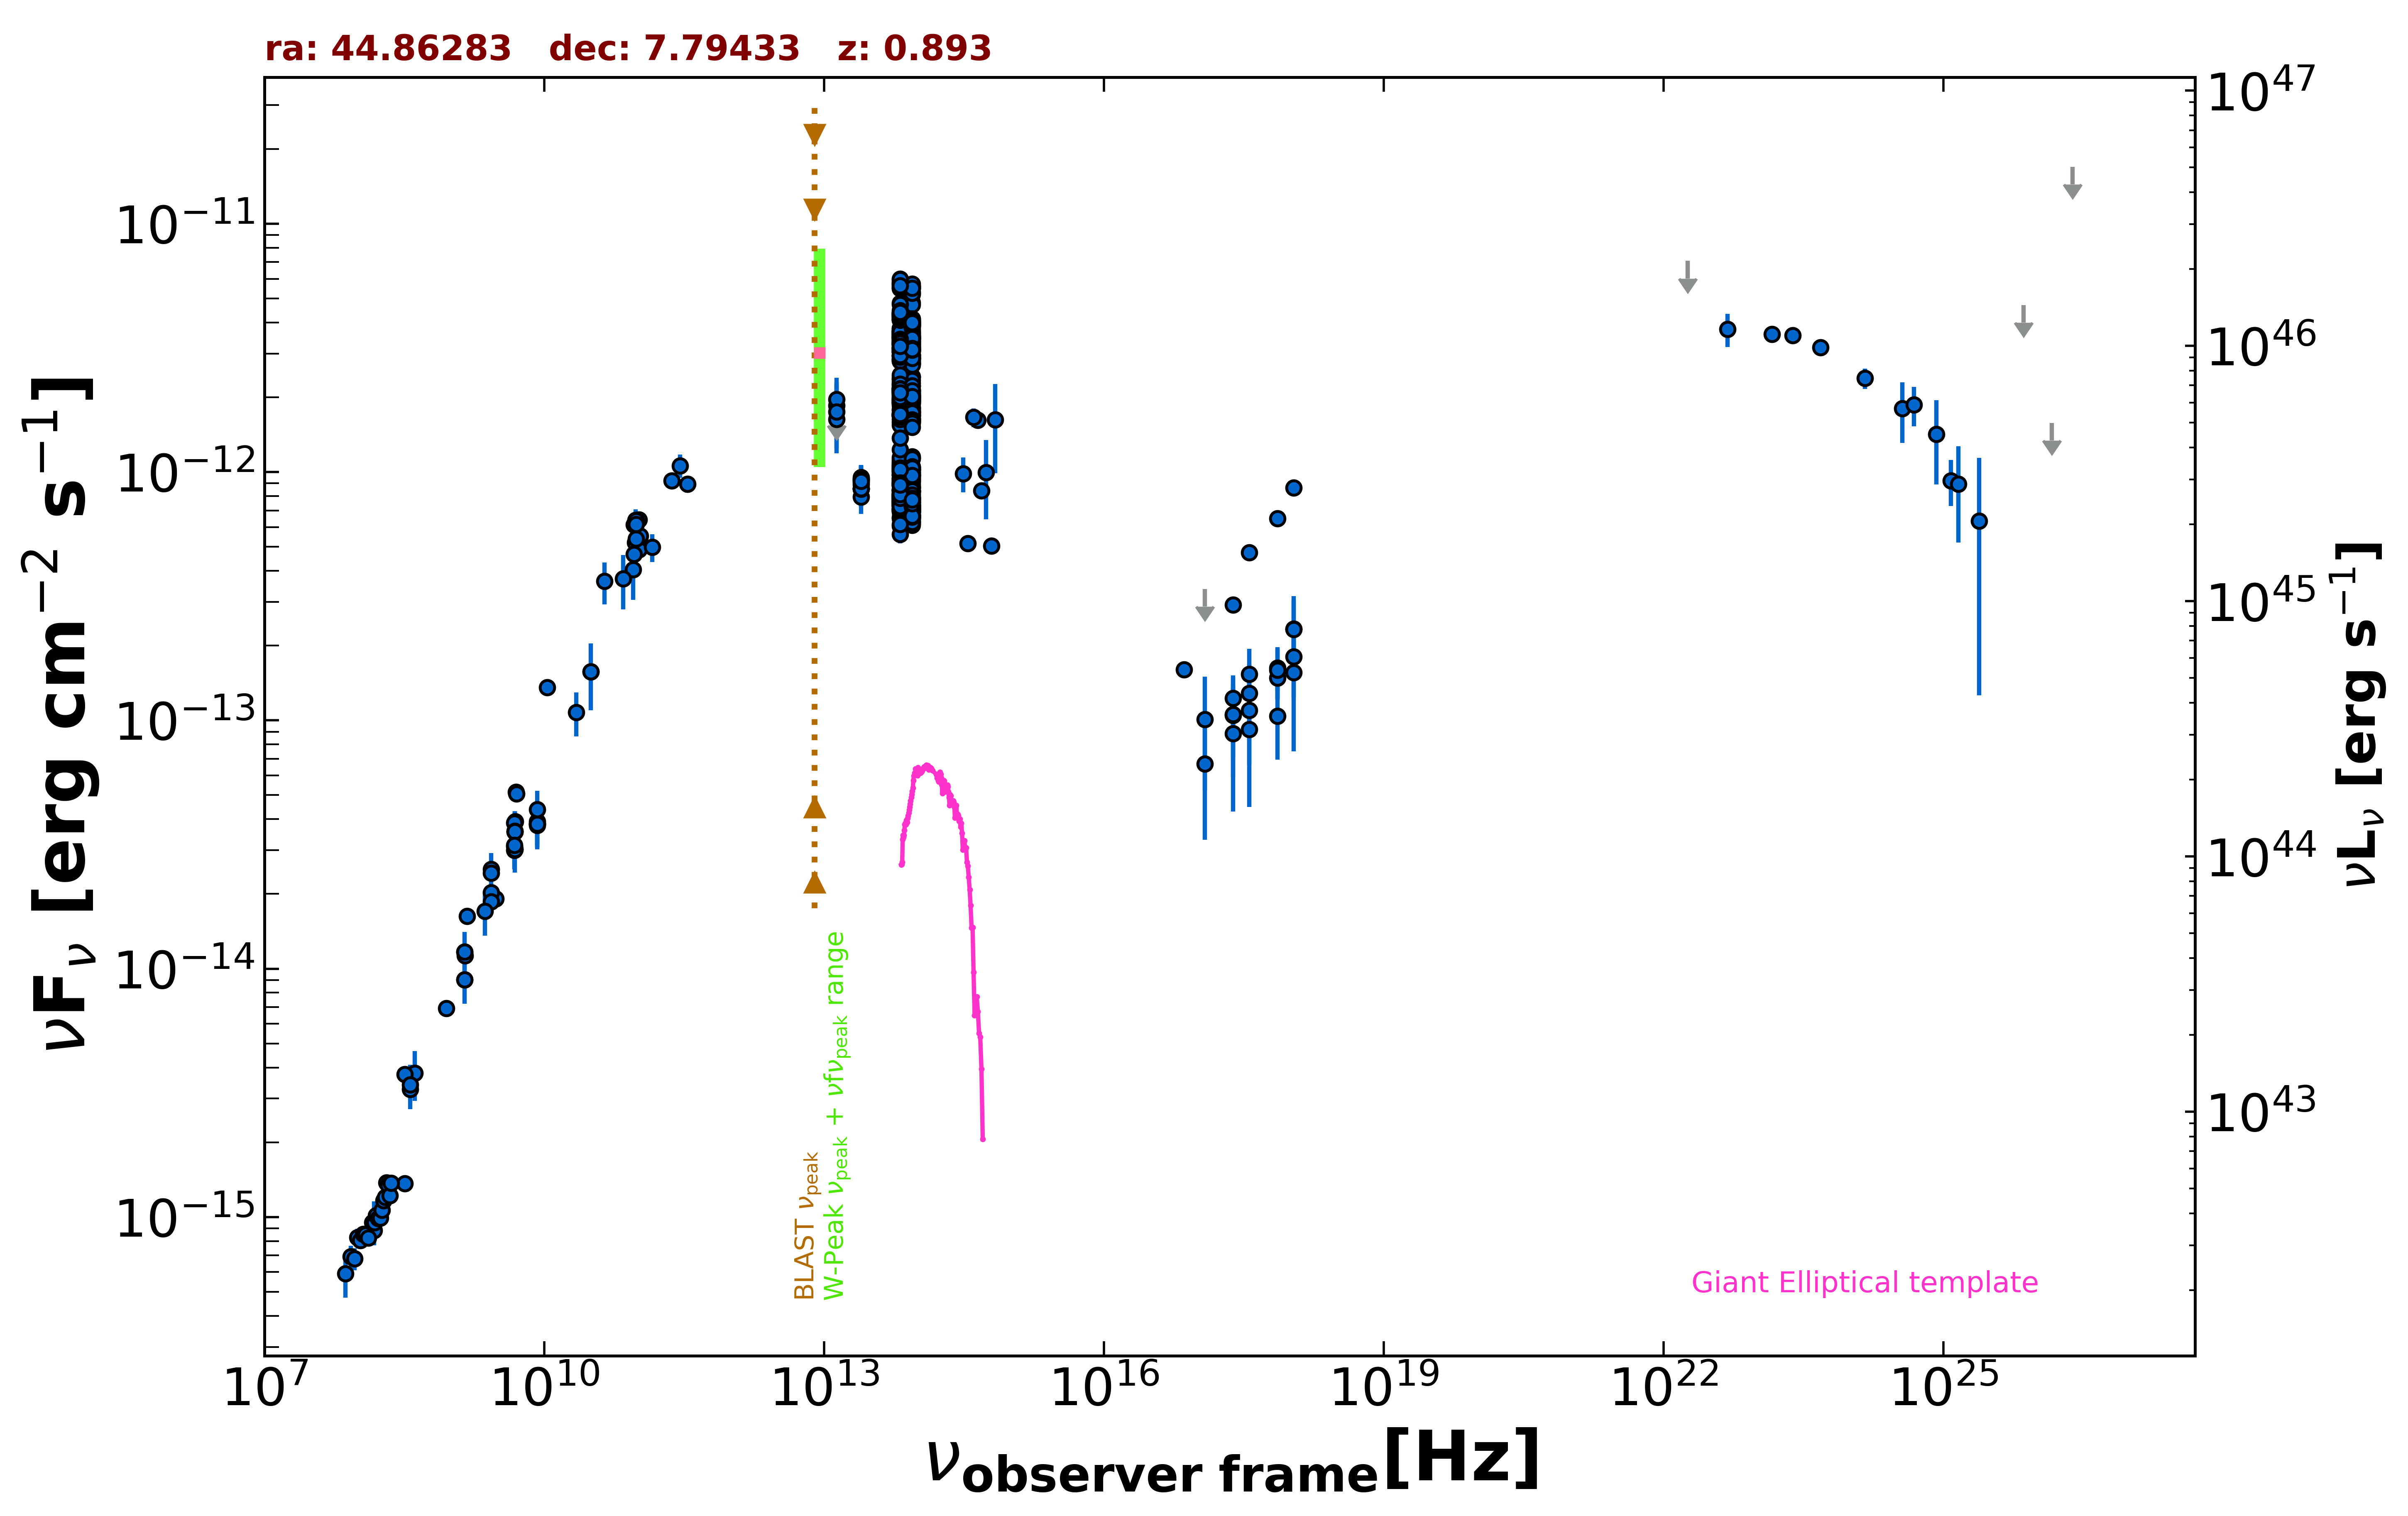

Values plotted in this chart, from the file beside it:
freq., flux, err_flux, MJD_start, MJD_end, flag, catalog, reference
1.400e+09, 1.168e-14, 3.500e-16, 55000, 55000, , NVSS, Condon et al. 1998  AJ  115  1693
8.870e+08, 6.933e-15, 4.905e-16, 55000, 55000, , RACS, Hale et al. 2021  PASA  38  e058
3.000e+09, 1.911e-14, 4.000e-17, 55000, 55000, , VLASSQL, Gordon et al. 2021  ApJS  255  30
2.418e+17, 1.229e-13, 2.643e-14, 55000, 55000, , WGACAT, White et al. 2000  VizieR  IX/31/wgacat
2.418e+17, 1.047e-13, 3.402e-14, 55745, 58658, , 1OUSX, Giommi et al. in preparation
3.627e+17, 1.536e-13, 4.050e-14, 55745, 58658, , 1OUSX, Giommi et al. in preparation
7.253e+17, 1.482e-13, 2.730e-14, 55745, 58658, , 1OUSX, Giommi et al. in preparation
1.088e+18, 1.806e-13, 5.730e-14, 55745, 58658, , 1OUSX, Giommi et al. in preparation
7.253e+17, 1.628e-13, 3.160e-14, 55000, 55000, , 2SXPS, Evans et al. 2020  ApJS  247  54
1.209e+17, 6.692e-14, 3.388e-14, 55000, 55000, , 2SXPS, Evans et al. 2020  ApJS  247  54
3.627e+17, 1.284e-13, 3.907e-14, 55000, 55000, , 2SXPS, Evans et al. 2020  ApJS  247  54
1.088e+18, 2.331e-13, 7.275e-14, 55000, 55000, , 2SXPS, Evans et al. 2020  ApJS  247  54
2.418e+17, 2.919e-13, 0.000e+00, 55000, 55000, , Chandra-CSC2, Evans et al. 2010  ApJS  189  37
1.088e+18, 8.645e-13, 0.000e+00, 55000, 55000, , Chandra-CSC2, Evans et al. 2010  ApJS  189  37
3.627e+17, 4.734e-13, 0.000e+00, 55000, 55000, , Chandra-CSC2, Evans et al. 2010  ApJS  189  37
7.253e+17, 6.505e-13, 0.000e+00, 55000, 55000, , Chandra-CSC2, Evans et al. 2010  ApJS  189  37
7.253e+16, 1.600e-13, 0.000e+00, 55000, 55000, , Chandra-CSC2, Evans et al. 2010  ApJS  189  37
1.500e+08, 8.846e-16, 8.850e-17, 55000, 55000, , TGSS150, Intema et al. 2017  A&A  598  A781
8.400e+09, 3.833e-14, 0.000e+00, 55000, 55000, , CRATES, Healey et al. 2007  ApJS  171  61
4.800e+09, 3.110e-14, 2.735e-15, 55000, 55000, , GB6, Gregory et al. 1996  ApJS  103  427
4.800e+09, 3.005e-14, 4.175e-15, 55000, 55000, , GB87, Gregory et al. 1992  VizieR  VIII/14/j20…
1.410e+09, 1.128e-14, 1.400e-16, 55000, 55000, , KUEHR, Kuehr et al. 1981  A&AS  45  367
4.900e+09, 3.920e-14, 1.960e-15, 55000, 55000, , KUEHR, Kuehr et al. 1981  A&AS  45  367
2.700e+09, 2.511e-14, 5.400e-16, 55000, 55000, , KUEHR, Kuehr et al. 1981  A&AS  45  367
4.080e+08, 3.794e-15, 8.565e-16, 55000, 55000, , KUEHR, Kuehr et al. 1981  A&AS  45  367
5.000e+09, 5.150e-14, 1.500e-15, 55000, 55000, , KUEHR, Kuehr et al. 1981  A&AS  45  367
9.000e+10, 4.050e-13, 9.900e-14, 55000, 55000, , KUEHR, Kuehr et al. 1981  A&AS  45  367
1.480e+09, 1.628e-14, 8.900e-16, 55000, 55000, , KUEHR, Kuehr et al. 1981  A&AS  45  367
3.140e+10, 1.570e-13, 1.260e-14, 55000, 55000, , KUEHR, Kuehr et al. 1981  A&AS  45  367
3.140e+10, 1.570e-13, 4.710e-14, 55000, 55000, , KUEHR, Kuehr et al. 1981  A&AS  45  367
2.700e+09, 2.025e-14, 5.400e-16, 55000, 55000, , KUEHR, Kuehr et al. 1981  A&AS  45  367
3.180e+08, 3.752e-15, 1.905e-16, 55000, 55000, , KUEHR, Kuehr et al. 1981  A&AS  45  367
2.700e+09, 1.863e-14, 1.890e-15, 55000, 55000, , KUEHR, Kuehr et al. 1981  A&AS  45  367
5.009e+09, 5.059e-14, 3.510e-15, 55000, 55000, , KUEHR, Kuehr et al. 1981  A&AS  45  367
1.070e+10, 1.358e-13, 5.350e-15, 55000, 55000, , KUEHR, Kuehr et al. 1981  A&AS  45  367
3.180e+08, 1.367e-15, 6.350e-17, 55000, 55000, , KUEHR, Kuehr et al. 1981  A&AS  45  367
4.850e+09, 3.022e-14, 0.000e+00, 55000, 55000, , NORTH20, White and Becker  1992  ApJS  79  331
1.400e+09, 9.030e-15, 0.000e+00, 55000, 55000, , NORTH20, White and Becker  1992  ApJS  79  331
3.650e+08, 3.263e-15, 0.000e+00, 55000, 55000, , NORTH20, White and Becker  1992  ApJS  79  331
4.800e+09, 3.864e-14, 2.060e-15, 55000, 55000, , PMN, Griffith et al. 1993-1996  VizieR  VIII/…
9.435e+10, 5.189e-13, 1.885e-14, 56146, 56146, , ALMA, Bonato et al. 2019  MNRAS  485  1188
1.063e+11, 5.525e-13, 2.125e-14, 56146, 56146, , ALMA, Bonato et al. 2019  MNRAS  485  1188
1.035e+11, 6.416e-13, 5.175e-14, 56657, 56657, , ALMA, Bonato et al. 2019  MNRAS  485  1188
9.146e+10, 6.128e-13, 5.490e-14, 56657, 56657, , ALMA, Bonato et al. 2019  MNRAS  485  1188
2.850e+11, 1.060e-12, 1.139e-13, 57185, 57185, , ALMA, Bonato et al. 2019  MNRAS  485  1188
9.506e+10, 6.398e-13, 6.655e-14, 57185, 57185, , ALMA, Bonato et al. 2019  MNRAS  485  1188
1.035e+11, 4.864e-13, 3.105e-14, 57450, 57450, , ALMA, Bonato et al. 2019  MNRAS  485  1188
9.150e+10, 4.666e-13, 2.745e-14, 57450, 57450, , ALMA, Bonato et al. 2019  MNRAS  485  1188
3.435e+11, 8.931e-13, 6.870e-14, 57450, 57450, , ALMA, Bonato et al. 2019  MNRAS  485  1188
9.682e+10, 6.312e-13, 3.155e-14, 57496, 57496, , ALMA, Bonato et al. 2019  MNRAS  485  1188
9.682e+10, 6.385e-13, 3.205e-14, 57510, 57510, , ALMA, Bonato et al. 2019  MNRAS  485  1188
9.682e+10, 5.387e-13, 2.780e-14, 57510, 57510, , ALMA, Bonato et al. 2019  MNRAS  485  1188
9.682e+10, 6.168e-13, 3.090e-14, 57512, 57512, , ALMA, Bonato et al. 2019  MNRAS  485  1188
2.333e+11, 9.237e-13, 4.620e-14, 57942, 57942, , ALMA, Bonato et al. 2019  MNRAS  485  1188
1.430e+11, 4.977e-13, 6.430e-14, 55000, 55000, , PCCS2143, GHz The Planck Collaboration 2018  A&A  …
4.400e+10, 3.628e-13, 6.950e-14, 55000, 55000, , PCCS2, 44 GHz The Planck Collaboration 2018  A&…
7.000e+10, 3.713e-13, 9.145e-14, 55000, 55000, , PCCS2, 70 GHz The Planck Collaboration 2018  A&…
8.817e+13, 2.426e-12, 4.500e-15, 55000, 55000, , UNWISE, Schlafly et al. 2019  ApJS  240  30
6.517e+13, 2.273e-12, 6.500e-15, 55000, 55000, , UNWISE, Schlafly et al. 2019  ApJS  240  30
8.817e+13, 7.120e-13, 1.770e-14, 55000, 55000, , WISE, Wright et al. 2010  AJ  140  1868
... 627 more rows
